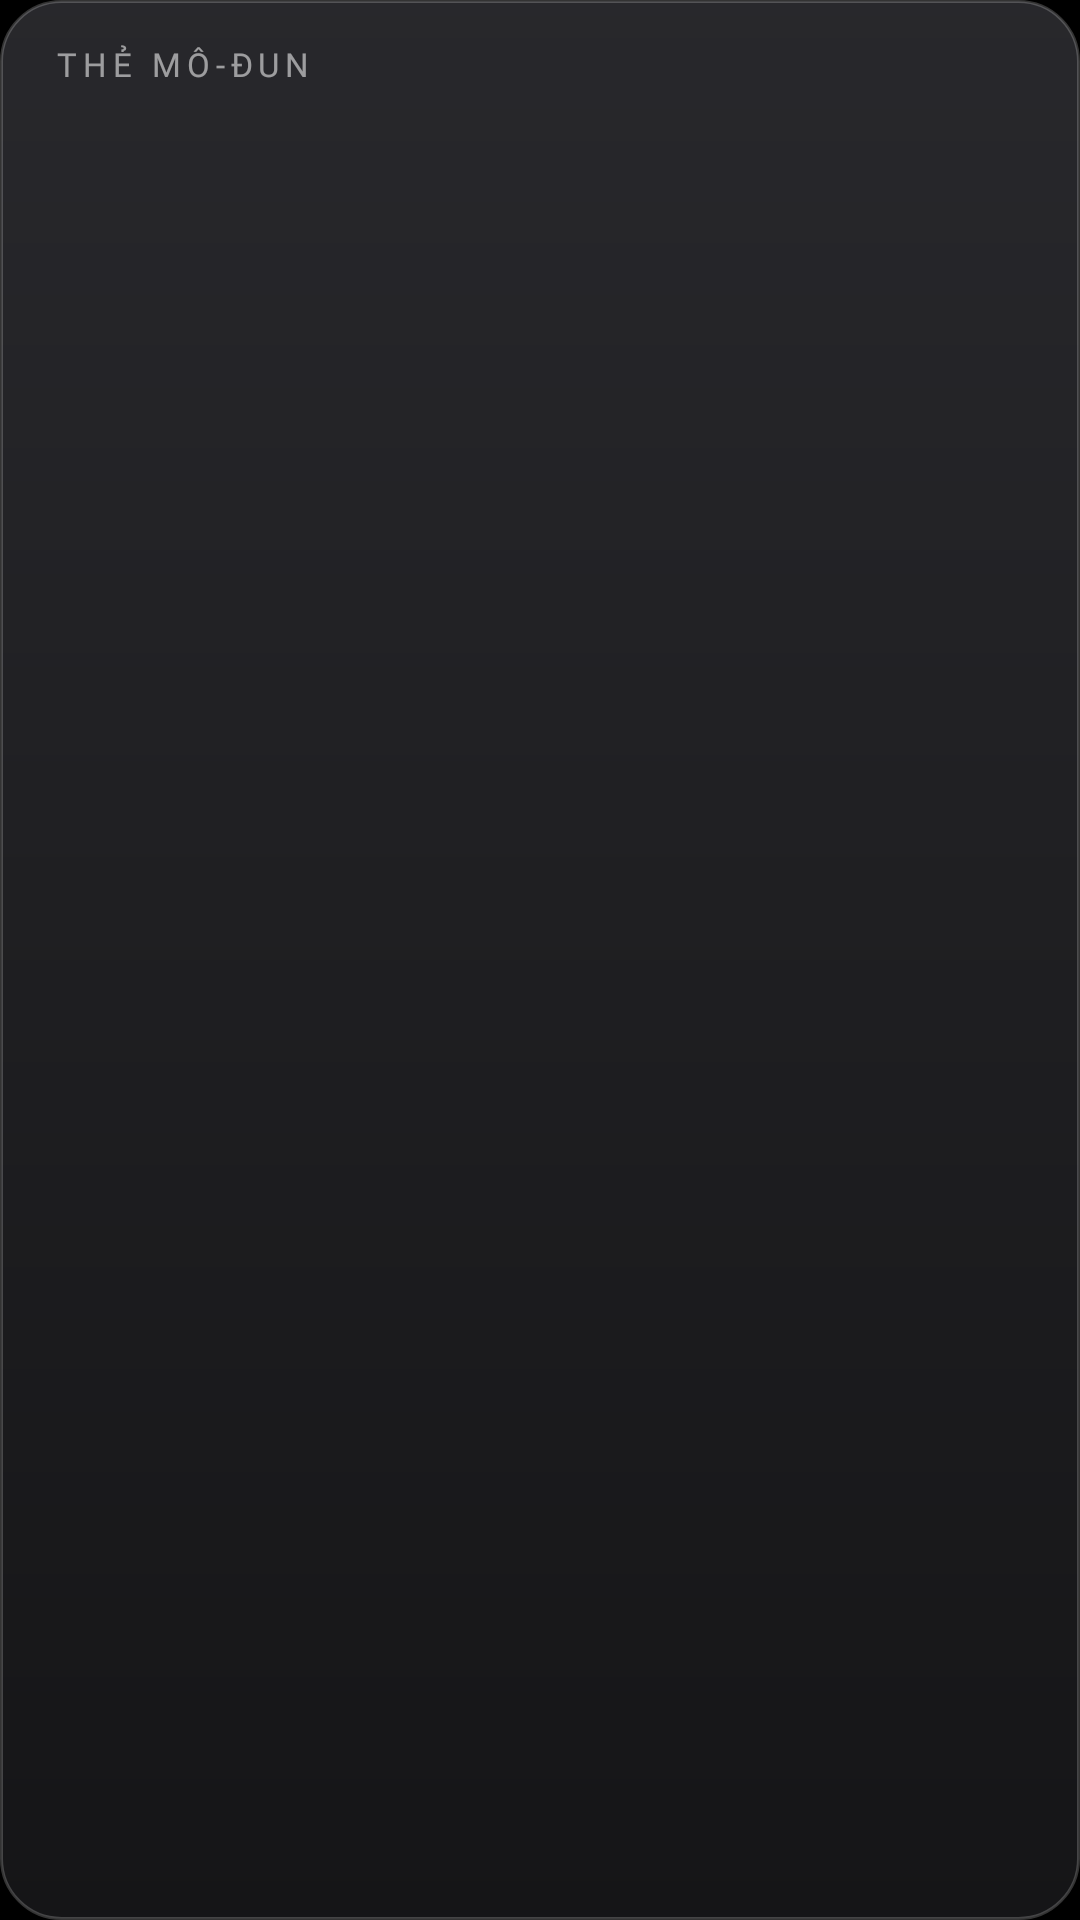

Produce the Android XML layout that renders to this screen, including the resource entries it uses.
<!-- AndroidManifest.xml: application theme Theme.TvHome -->
<!-- res/layout/popup_cards.xml -->
<?xml version="1.0" encoding="utf-8"?>

<LinearLayout xmlns:android="http://schemas.android.com/apk/res/android"
    android:id="@+id/panel"
    android:layout_width="match_parent"
    android:layout_height="wrap_content"
    android:orientation="vertical"
    android:background="@drawable/glass_panel"
    android:padding="6dp"
    android:elevation="12dp">

    <TextView
        android:layout_width="match_parent"
        android:layout_height="wrap_content"
        android:paddingStart="12dp"
        android:paddingEnd="12dp"
        android:paddingTop="8dp"
        android:paddingBottom="6dp"
        android:text="@string/module_cards"
        android:textColor="#8CFFFFFF"
        android:textSize="11sp"
        android:fontFamily="@font/outfit_medium"
        android:letterSpacing="0.18"
        android:textAllCaps="true" />

    <ScrollView
        android:layout_width="match_parent"
        android:layout_height="0dp"
        android:layout_weight="1"
        android:scrollbars="none"
        android:overScrollMode="never">

        <LinearLayout
            android:id="@+id/rows"
            android:layout_width="match_parent"
            android:layout_height="wrap_content"
            android:orientation="vertical" />
    </ScrollView>
</LinearLayout>
<!-- resources referenced by this layout -->
<resources>
  <!-- drawable glass_panel (drawable) -->
  <?xml version="1.0" encoding="utf-8"?>
  
  <layer-list xmlns:android="http://schemas.android.com/apk/res/android">
      <item>
          <shape android:shape="rectangle">
              <gradient android:angle="270" android:startColor="#F22A2A2E" android:endColor="#F5161618" />
              <stroke android:width="1dp" android:color="#33FFFFFF" />
              <corners android:radius="20dp" />
          </shape>
      </item>
  </layer-list>
  <string name="module_cards">Thẻ mô-đun</string>
  <style name="Theme.TvHome" parent="android:Theme.Material.NoActionBar.Fullscreen">
          <item name="android:windowBackground">@android:color/black</item>
          <item name="android:colorBackground">@android:color/black</item>
          <item name="android:windowAnimationStyle">@null</item>
      </style>
</resources>
